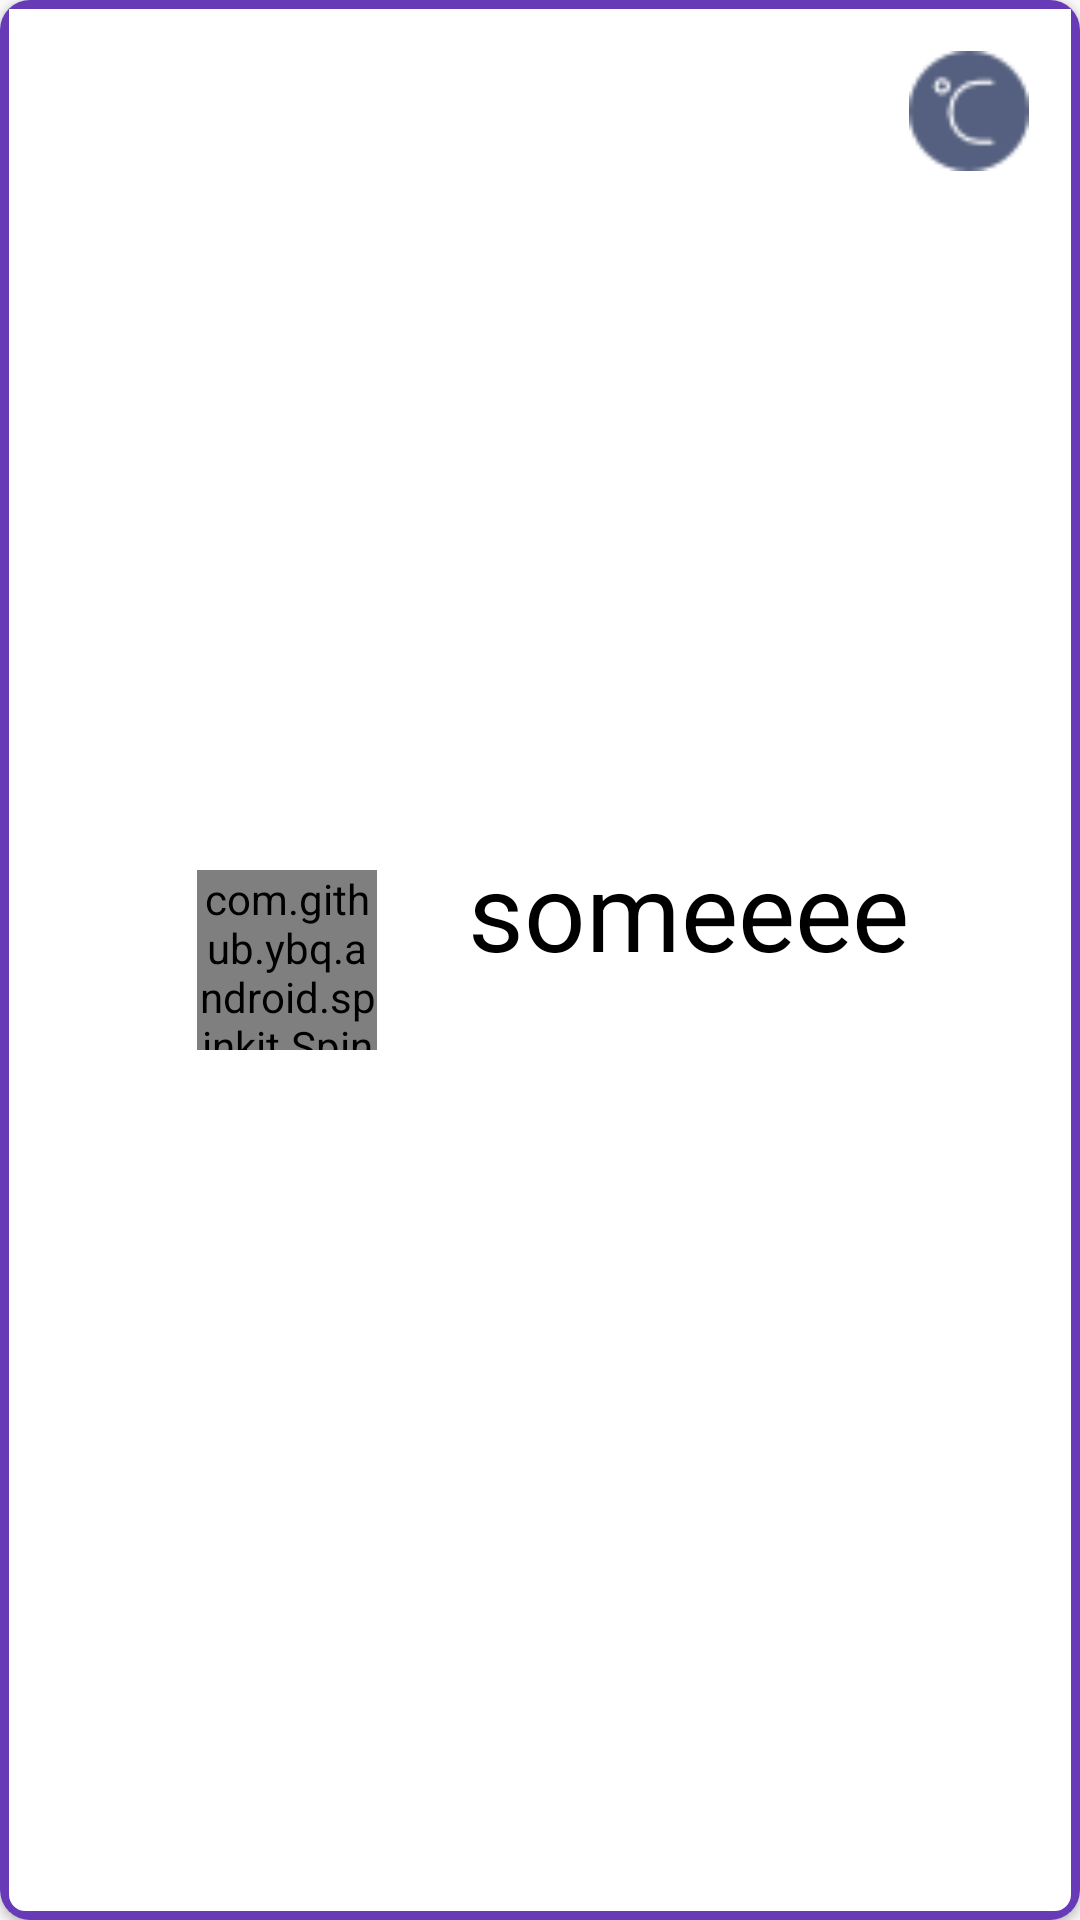

The Android layout XML behind this screen, and the referenced resources:
<!-- AndroidManifest.xml: application theme AppTheme -->
<!-- res/layout/list_city.xml -->
<?xml version="1.0" encoding="utf-8"?>
<android.support.v7.widget.CardView xmlns:android="http://schemas.android.com/apk/res/android"
    xmlns:app="http://schemas.android.com/apk/res-auto"
    xmlns:tools="http://schemas.android.com/tools"
    android:layout_width="match_parent"
    android:layout_height="wrap_content"
    android:background="@drawable/rounded_toolbar_blue"
    app:cardCornerRadius="@dimen/corner_five">

    <android.support.constraint.ConstraintLayout
        android:background="@drawable/rounded_toolbar_blue"
        android:layout_width="match_parent"
        android:layout_height="match_parent">

        <TextView
            android:id="@+id/city_name"
            android:layout_width="wrap_content"
            android:layout_height="wrap_content"
            android:layout_marginStart="@dimen/margin_twofive"
            android:textColor="#1C0249"
            android:textSize="@dimen/city_name"
            android:layout_marginTop="@dimen/margin_thirteen"
            android:layout_marginBottom="@dimen/margin_thirteen"
            app:layout_constraintBottom_toTopOf="@+id/weather_condition"
            app:layout_constraintLeft_toLeftOf="parent"
            app:layout_constraintTop_toTopOf="parent" />

        <TextView
            android:id="@+id/weather_condition"
            android:layout_width="wrap_content"
            android:layout_height="wrap_content"
            android:layout_marginStart="@dimen/margin_twofive"
            android:layout_marginBottom="@dimen/margin_ten"
            android:textSize="@dimen/text_condition"
            android:textColor="#1C0249"
            app:layout_constraintBottom_toBottomOf="parent"
            app:layout_constraintLeft_toLeftOf="parent"
            app:layout_constraintTop_toBottomOf="@+id/city_name" />

        <com.github.ybq.android.spinkit.SpinKitView
            android:id="@+id/loader"
            style="@style/SpinKitView.Large.Wave"
            android:layout_width="@dimen/threeten"
            android:layout_height="@dimen/threeten"
            app:SpinKit_Color="@color/green"
            app:layout_constraintBottom_toBottomOf="parent"
            app:layout_constraintLeft_toRightOf="@+id/city_name"
            app:layout_constraintRight_toLeftOf="@+id/celsius_in_list"
            app:layout_constraintTop_toTopOf="parent"
          />



        <TextView
            android:id="@+id/celsius_in_list"
            android:layout_width="wrap_content"
            android:layout_height="wrap_content"
            android:layout_marginTop="@dimen/margin_ten"
            android:layout_marginBottom="@dimen/margin_ten"
            android:textColor="#000"
            android:textSize="@dimen/oneeight"
            android:text="someeee"
            app:layout_constraintRight_toLeftOf="@+id/celsius_icon"
            app:layout_constraintBottom_toBottomOf="parent"
            app:layout_constraintTop_toTopOf="parent"
            app:layout_constraintVertical_bias="0.47" />

        <ImageView
            android:id="@+id/celsius_icon"
            android:layout_width="@dimen/twozero"
            android:layout_height="@dimen/twozero"
            android:layout_marginTop="@dimen/margin_ten"
            android:layout_marginBottom="@dimen/margin_eight"
            android:src="@drawable/celsius"
            android:layout_marginEnd="@dimen/margin_ten"
            app:layout_goneMarginBottom="@dimen/margin_ten"
            app:layout_constraintBottom_toBottomOf="parent"
            app:layout_constraintRight_toRightOf="parent"
            app:layout_constraintTop_toTopOf="parent"
            app:layout_constraintVertical_bias="0.0" />
    </android.support.constraint.ConstraintLayout>

</android.support.v7.widget.CardView>
<!-- resources referenced by this layout -->
<resources>
  <color name="green">#29E21C</color>
  <dimen name="city_name">19sp</dimen>
  <dimen name="corner_five">5dp</dimen>
  <dimen name="margin_eight">8dp</dimen>
  <dimen name="margin_ten">10dp</dimen>
  <dimen name="margin_thirteen">13dp</dimen>
  <dimen name="margin_twofive">25dp</dimen>
  <dimen name="oneeight">18sp</dimen>
  <dimen name="text_condition">13sp</dimen>
  <dimen name="threeten">30dp</dimen>
  <dimen name="twozero">20dp</dimen>
  <!-- drawable celsius: png bitmap (drawable, 749 bytes) -->
  <!-- drawable rounded_toolbar_blue (drawable) -->
  <?xml version="1.0" encoding="utf-8"?>
  <shape xmlns:android="http://schemas.android.com/apk/res/android"
      android:shape="rectangle">
  
      <corners android:radius="7dp"
          android:topRightRadius="0dp"
          android:topLeftRadius="0dp"/>
      <stroke
          android:width="3dp"
          android:color="#673AB7" />
  
  </shape>
  <style name="AppTheme" parent="Theme.AppCompat.Light.NoActionBar">
          
          <item name="colorPrimary">@color/colorPrimary</item>
          <item name="colorPrimaryDark">@color/colorPrimaryDark</item>
          <item name="colorAccent">@color/colorAccent</item>
      </style>
  <color name="colorPrimary">#008577</color>
  <color name="colorPrimaryDark">#00574B</color>
  <color name="colorAccent">#D81B60</color>
</resources>
